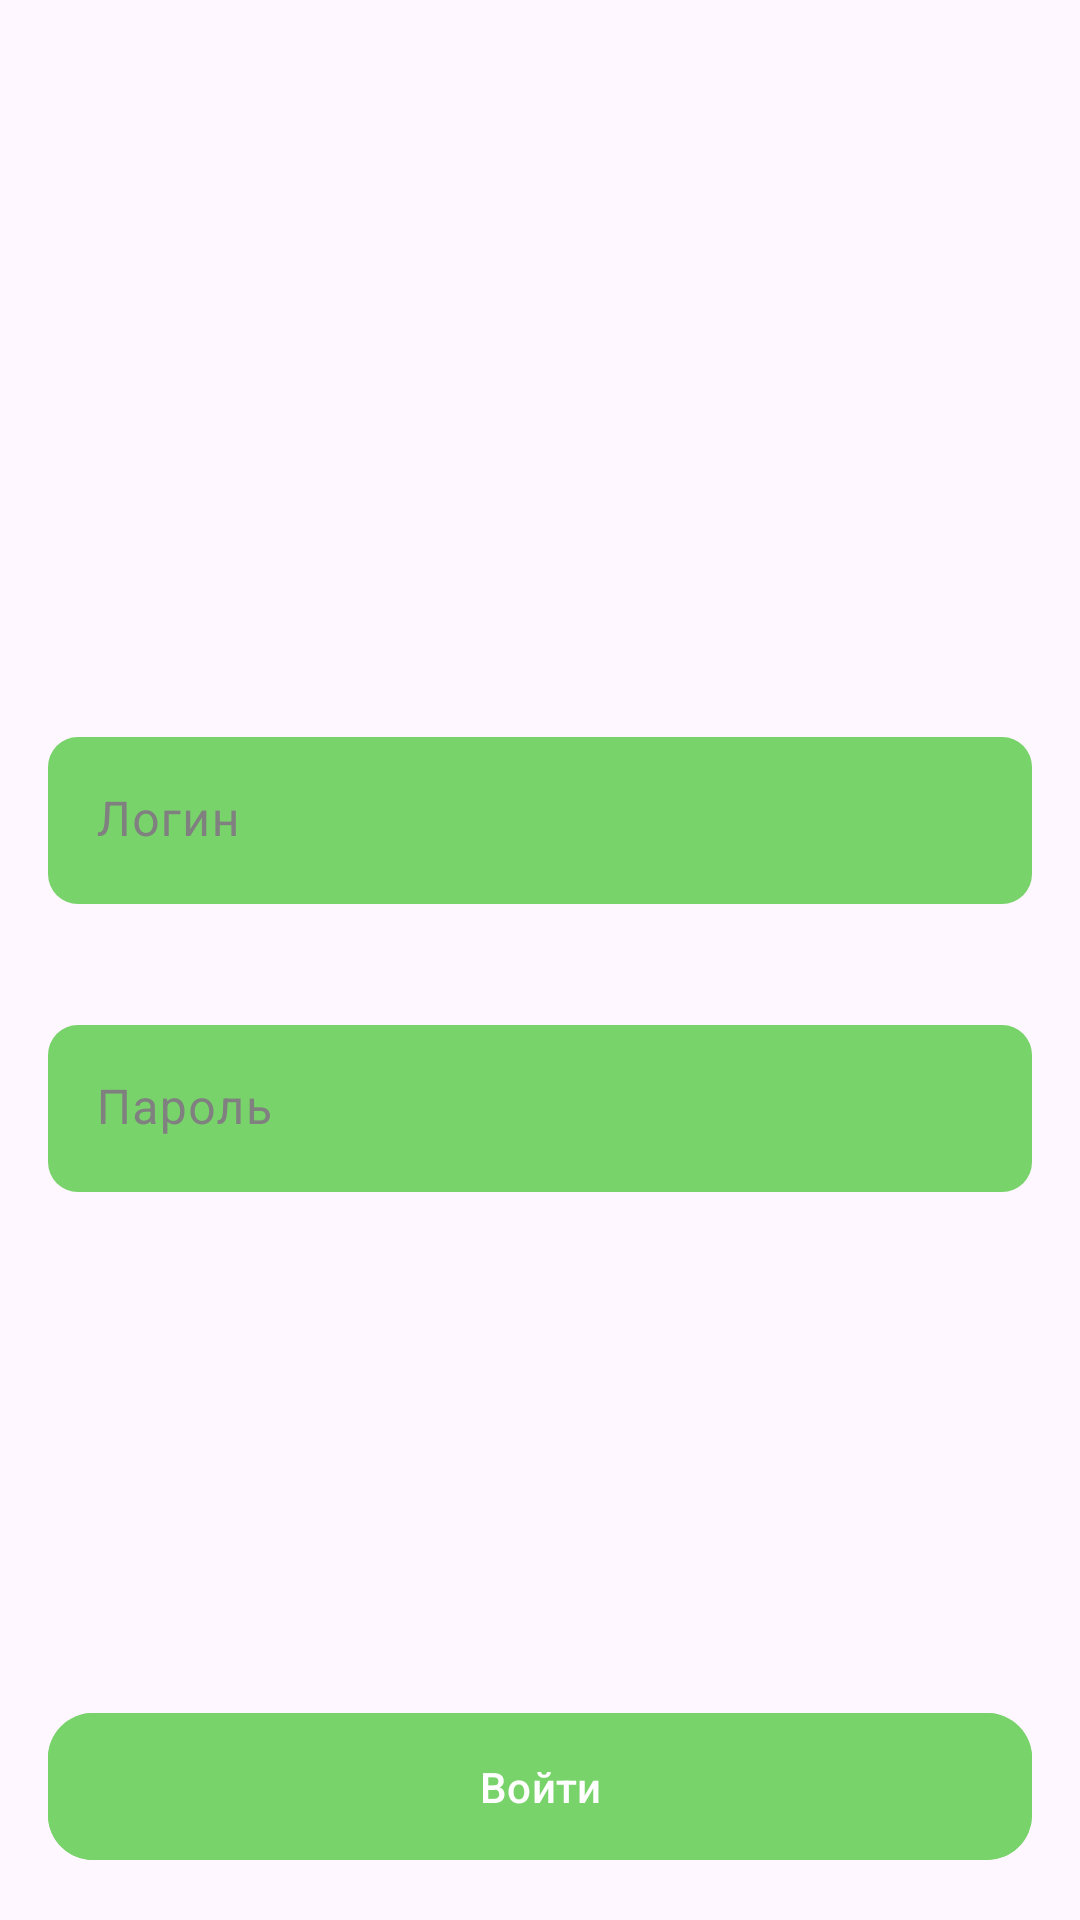

Write the Android layout XML for this screen, with the resource values it uses.
<!-- AndroidManifest.xml: application theme Theme.TestLoginPayments -->
<!-- res/layout/fragment_login.xml -->
<?xml version="1.0" encoding="utf-8"?>
<androidx.constraintlayout.widget.ConstraintLayout xmlns:android="http://schemas.android.com/apk/res/android"
    xmlns:app="http://schemas.android.com/apk/res-auto"
    xmlns:tools="http://schemas.android.com/tools"
    android:layout_width="match_parent"
    android:layout_height="match_parent"
    android:focusable="true"
    android:focusableInTouchMode="true"
    tools:context=".presentation.login.LoginFragment">

    <com.google.android.material.textfield.TextInputLayout
        android:id="@+id/login_input_layout"
        style="@style/LoginTextInputLayout"
        android:layout_width="match_parent"
        android:layout_height="wrap_content"
        android:layout_marginStart="16dp"
        android:layout_marginEnd="16dp"
        android:hint="@string/login"
        android:textColor="@color/white"
        android:textColorHint="@color/grey_hint"
        app:boxBackgroundColor="@color/green_background"
        app:boxCornerRadiusBottomEnd="10dp"
        app:boxCornerRadiusBottomStart="10dp"
        app:boxCornerRadiusTopEnd="10dp"
        app:boxCornerRadiusTopStart="10dp"
        app:boxStrokeWidth="0dp"
        app:boxStrokeWidthFocused="0dp"
        app:errorEnabled="true"
        app:hintTextColor="@color/grey_hint"
        app:layout_constraintBottom_toTopOf="@id/enter_button"
        app:layout_constraintEnd_toEndOf="parent"
        app:layout_constraintStart_toStartOf="parent"
        app:layout_constraintTop_toTopOf="parent">

        <com.google.android.material.textfield.TextInputEditText
            android:id="@+id/login_edit_text"
            android:layout_width="match_parent"
            android:layout_height="wrap_content"
            android:inputType="text"
            android:lines="1" />

    </com.google.android.material.textfield.TextInputLayout>

    <com.google.android.material.textfield.TextInputLayout
        android:id="@+id/password_input_layout"
        style="@style/LoginTextInputLayout"
        android:layout_width="match_parent"
        android:layout_height="wrap_content"
        android:layout_marginStart="16dp"
        android:layout_marginTop="20dp"
        android:layout_marginEnd="16dp"
        android:hint="@string/password"
        android:textColor="@color/white"
        android:textColorHint="@color/grey_hint"
        app:boxBackgroundColor="@color/green_background"
        app:boxCornerRadiusBottomEnd="10dp"
        app:boxCornerRadiusBottomStart="10dp"
        app:boxCornerRadiusTopEnd="10dp"
        app:boxCornerRadiusTopStart="10dp"
        app:boxStrokeWidth="0dp"
        app:boxStrokeWidthFocused="0dp"
        app:errorEnabled="true"
        app:hintTextColor="@color/grey_hint"
        app:layout_constraintEnd_toEndOf="parent"
        app:layout_constraintStart_toStartOf="parent"
        app:layout_constraintTop_toBottomOf="@id/login_input_layout">

        <com.google.android.material.textfield.TextInputEditText
            android:id="@+id/password_edit_text"
            android:layout_width="match_parent"
            android:layout_height="wrap_content"
            android:inputType="textPassword"
            android:lines="1"
            tools:layout_editor_absoluteX="12dp"
            tools:layout_editor_absoluteY="108dp" />

    </com.google.android.material.textfield.TextInputLayout>

    <ProgressBar
        android:id="@+id/progress_circular"
        android:layout_width="wrap_content"
        android:layout_height="wrap_content"
        android:indeterminateTint="@color/green_background"
        android:visibility="gone"
        app:layout_constraintBottom_toTopOf="@id/enter_button"
        app:layout_constraintEnd_toEndOf="@id/password_input_layout"
        app:layout_constraintStart_toStartOf="@id/password_input_layout"
        app:layout_constraintTop_toBottomOf="@id/password_input_layout" />

    <com.google.android.material.button.MaterialButton
        android:id="@+id/enter_button"
        style="@style/GreenButton"
        android:layout_width="match_parent"
        android:layout_height="wrap_content"
        android:layout_margin="16dp"
        android:text="@string/enter"
        app:layout_constraintBottom_toBottomOf="parent"
        app:layout_constraintEnd_toEndOf="parent"
        app:layout_constraintStart_toStartOf="parent" />

</androidx.constraintlayout.widget.ConstraintLayout>
<!-- resources referenced by this layout -->
<resources>
  <color name="green_background">#79D36B</color>
  <color name="grey_hint">#808080</color>
  <color name="white">#FFFFFFFF</color>
  <string name="enter">Войти</string>
  <string name="login">Логин</string>
  <string name="password">Пароль</string>
  <style name="GreenButton" parent="Widget.Material3.Button">
          <item name="android:backgroundTint">@color/color_enabled</item>
          <item name="android:textColor">@color/white</item>
          <item name="android:padding">15dp</item>
          <item name="cornerRadius">15dp</item>
          <item name="strokeWidth">0dp</item>
          <item name="cornerFamily">rounded</item>
          <item name="minHeight">48dp</item>
      </style>
  <style name="LoginTextInputLayout" parent="Widget.Material3.TextInputLayout.FilledBox">
          <item name="colorPrimary">@color/grey_hint</item>
          <item name="colorAccent">@color/grey_hint</item>
      </style>
  <style name="Theme.TestLoginPayments" parent="Base.Theme.TestLoginPayments" />
  <style name="Base.Theme.TestLoginPayments" parent="Theme.Material3.DayNight.NoActionBar">
          <item name="colorPrimaryDark">@color/green_background</item>
      </style>
</resources>
